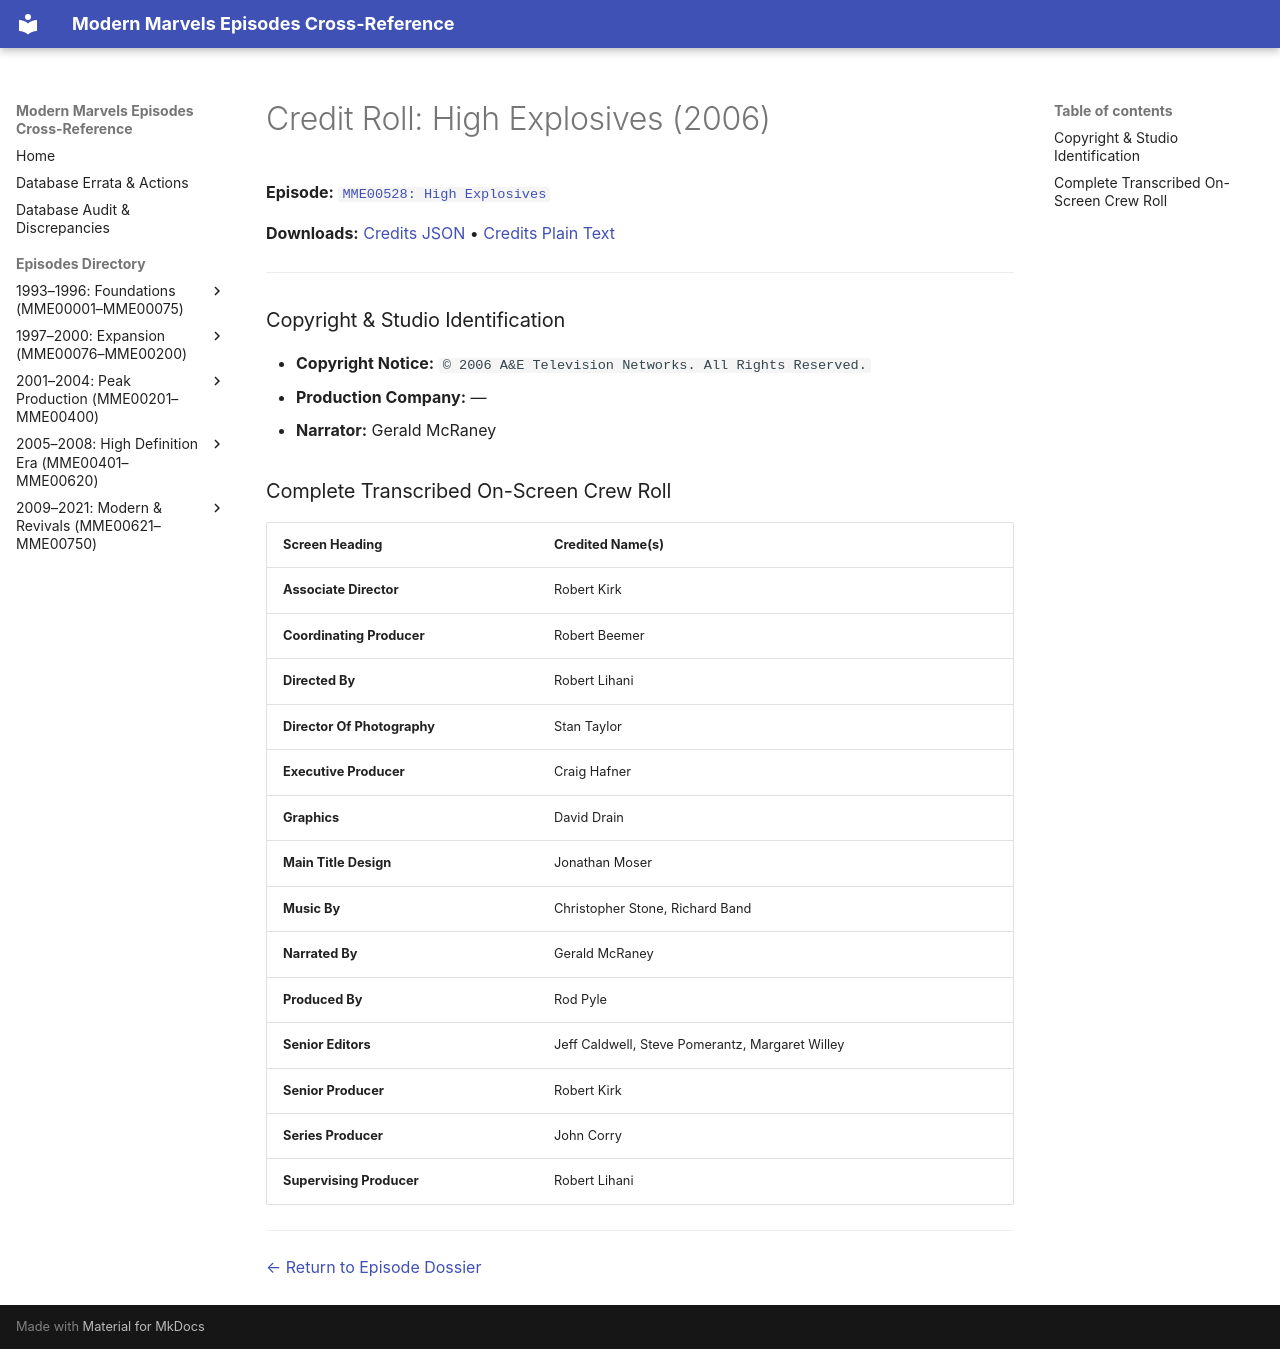

repository: ModernMarvelsFan/ModernMarvels · page: credits/MME00528-credits/index.html · generator: mkdocs

# Credit Roll: High Explosives (2006)
**Episode:** [`MME00528: High Explosives`](../episodes/MME00528.md)

**Downloads:** [Credits JSON](json/MME00528-credits.json) • [Credits Plain Text](txt/MME00528-credits.txt)

---

### Copyright & Studio Identification
* **Copyright Notice:** `© 2006 A&E Television Networks. All Rights Reserved.`
* **Production Company:** —
* **Narrator:** Gerald McRaney

### Complete Transcribed On-Screen Crew Roll

| Screen Heading | Credited Name(s) |
| :--- | :--- |
| **Associate Director** | Robert Kirk |
| **Coordinating Producer** | Robert Beemer |
| **Directed By** | Robert Lihani |
| **Director Of Photography** | Stan Taylor |
| **Executive Producer** | Craig Hafner |
| **Graphics** | David Drain |
| **Main Title Design** | Jonathan Moser |
| **Music By** | Christopher Stone, Richard Band |
| **Narrated By** | Gerald McRaney |
| **Produced By** | Rod Pyle |
| **Senior Editors** | Jeff Caldwell, Steve Pomerantz, Margaret Willey |
| **Senior Producer** | Robert Kirk |
| **Series Producer** | John Corry |
| **Supervising Producer** | Robert Lihani |

---
[← Return to Episode Dossier](../episodes/MME00528.md)
